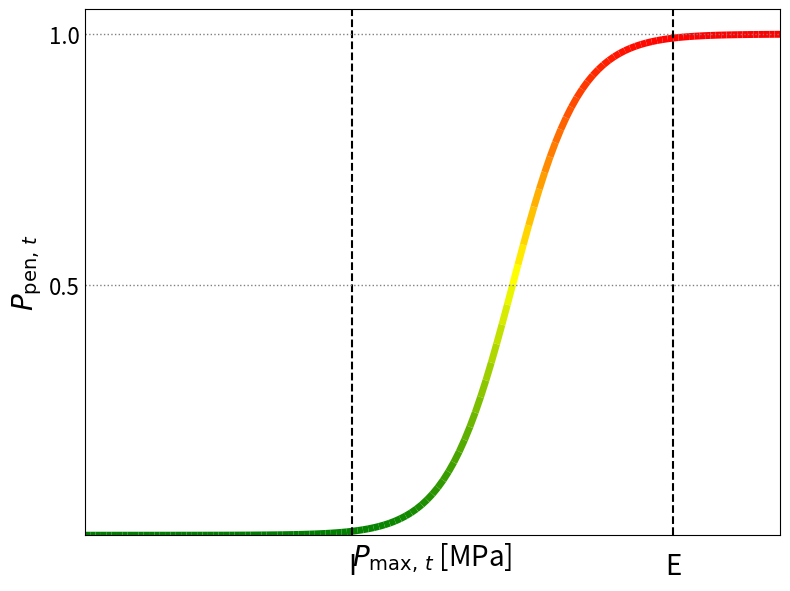

Write Python code to recreate this figure.
import numpy as np
import matplotlib.pyplot as plt
from matplotlib.collections import LineCollection
from matplotlib.colors import LinearSegmentedColormap

# ----------------------------
# Pressure Penalty Parameters
# ----------------------------
P_INJECTION = 43.0     # MPa, green limit (I)
P_EXCEED    = 49.0     # MPa, red limit (E)
PRESSURE_K  = np.log(5)  # steepness of sigmoid
SCALE       = 1.0        # sigmoid scale factor
P_RANGE     = np.arange(38.0, 51.01, 0.1)  # full range for plotting

# ----------------------------
# Pressure Penalty Function
# ----------------------------
midpoint = 0.5 * (P_INJECTION + P_EXCEED)
penalty = 1.0 / (1.0 + np.exp(-PRESSURE_K * (P_RANGE - midpoint) / SCALE))

# Normalize penalty values for colormap
penalty_norm = (penalty - penalty.min()) / (penalty.max() - penalty.min())

# ----------------------------
# Build Colored Line Segments
# ----------------------------
cmap_gyr = LinearSegmentedColormap.from_list("gyr", ["green", "yellow", "red"])
colors = cmap_gyr(penalty_norm)

points   = np.array([P_RANGE, penalty]).T.reshape(-1, 1, 2)
segments = np.concatenate([points[:-1], points[1:]], axis=1)
line     = LineCollection(segments, colors=colors[:-1], linewidths=5)

# ----------------------------
# Plotting
# ----------------------------
fig, ax = plt.subplots(figsize=(8, 6))
ax.add_collection(line)
ax.set_xlim(P_RANGE.min(), P_RANGE.max())
ax.set_ylim(0, 1.05)

# Vertical dashed lines at I and E
ax.axvline(x=P_INJECTION,  color='k', linestyle='--')
ax.axvline(x=P_EXCEED,     color='k', linestyle='--')

# Horizontal dotted reference lines
ax.axhline(0.5, color='gray', linestyle=':', linewidth=1)
ax.axhline(1.0, color='gray', linestyle=':', linewidth=1)

# Math-style labels
ax.set_xlabel(r'$P_{\max,\,t}$ [MPa]', fontsize=20)
ax.set_ylabel(r'$P_{\mathrm{pen},\,t}$', fontsize=20)

# Y ticks at penalty levels
ax.set_yticks([0.5, 1.0])
ax.tick_params(axis='y', labelsize=16, length=0)
ax.tick_params(axis='x', length=0)
ax.set_xticks([])

# Place colored math labels for I and E
ax.text(P_INJECTION, -0.03, r'I', transform=ax.get_xaxis_transform(),
        ha='center', va='top', fontsize=20)
ax.text(P_EXCEED,    -0.03, r'E', transform=ax.get_xaxis_transform(),
        ha='center', va='top', fontsize=20)

# Save high-resolution figure
plt.tight_layout()
plt.show()
